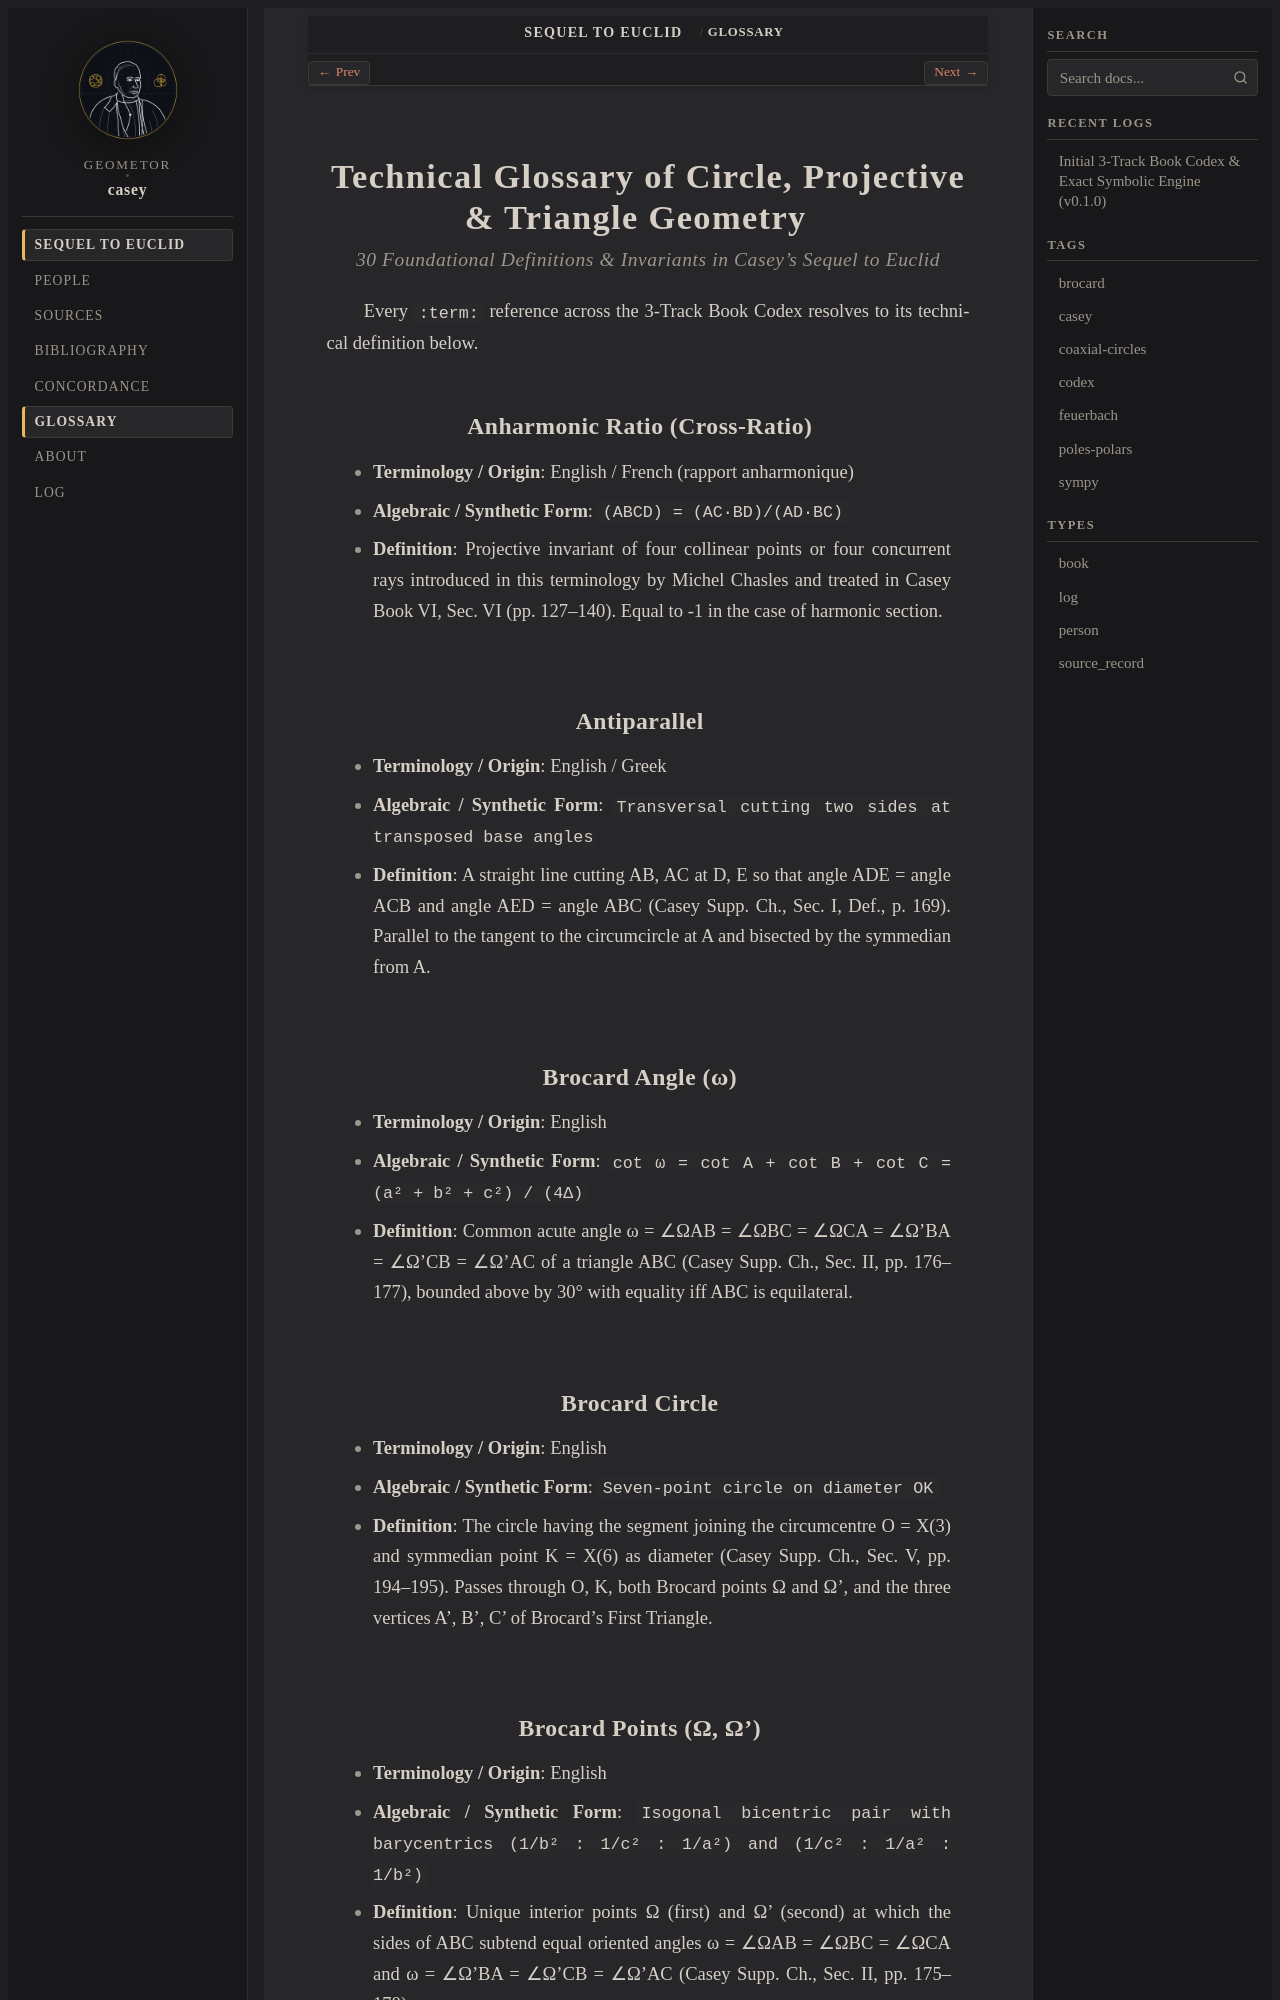

repository: geometor/casey · page: sequel_to_euclid/glossary.html · generator: sphinx

:navigation: header
:order: 16
:nav_title: Glossary
:title: Technical Glossary

.. _glossary:

Technical Glossary of Circle, Projective & Triangle Geometry
============================================================

.. rubric:: 30 Foundational Definitions & Invariants in Casey's *Sequel to Euclid*

Every ``:term:`` reference across the 3-Track Book Codex resolves to its technical definition below.

.. _term-anharmonic-ratio:

Anharmonic Ratio (Cross-Ratio)
------------------------------

* **Terminology / Origin**: English / French (rapport anharmonique)
* **Algebraic / Synthetic Form**: ``(ABCD) = (AC·BD)/(AD·BC)``
* **Definition**: Projective invariant of four collinear points or four concurrent rays introduced in this terminology by Michel Chasles and treated in Casey Book VI, Sec. VI (pp. 127–140). Equal to -1 in the case of harmonic section.

.. _term-antiparallel:

Antiparallel
------------

* **Terminology / Origin**: English / Greek
* **Algebraic / Synthetic Form**: ``Transversal cutting two sides at transposed base angles``
* **Definition**: A straight line cutting AB, AC at D, E so that angle ADE = angle ACB and angle AED = angle ABC (Casey Supp. Ch., Sec. I, Def., p. 169). Parallel to the tangent to the circumcircle at A and bisected by the symmedian from A.

.. _term-brocard-angle:

Brocard Angle (ω)
-----------------

* **Terminology / Origin**: English
* **Algebraic / Synthetic Form**: ``cot ω = cot A + cot B + cot C = (a² + b² + c²) / (4Δ)``
* **Definition**: Common acute angle ω = ∠ΩAB = ∠ΩBC = ∠ΩCA = ∠Ω'BA = ∠Ω'CB = ∠Ω'AC of a triangle ABC (Casey Supp. Ch., Sec. II, pp. 176–177), bounded above by 30° with equality iff ABC is equilateral.

.. _term-brocard-circle:

Brocard Circle
--------------

* **Terminology / Origin**: English
* **Algebraic / Synthetic Form**: ``Seven-point circle on diameter OK``
* **Definition**: The circle having the segment joining the circumcentre O = X(3) and symmedian point K = X(6) as diameter (Casey Supp. Ch., Sec. V, pp. 194–195). Passes through O, K, both Brocard points Ω and Ω', and the three vertices A', B', C' of Brocard's First Triangle.

.. _term-brocard-points:

Brocard Points (Ω, Ω')
----------------------

* **Terminology / Origin**: English
* **Algebraic / Synthetic Form**: ``Isogonal bicentric pair with barycentrics (1/b² : 1/c² : 1/a²) and (1/c² : 1/a² : 1/b²)``
* **Definition**: Unique interior points Ω (first) and Ω' (second) at which the sides of ABC subtend equal oriented angles ω = ∠ΩAB = ∠ΩBC = ∠ΩCA and ω = ∠Ω'BA = ∠Ω'CB = ∠Ω'AC (Casey Supp. Ch., Sec. II, pp. 175–178).

.. _term-caseys-theorem:
